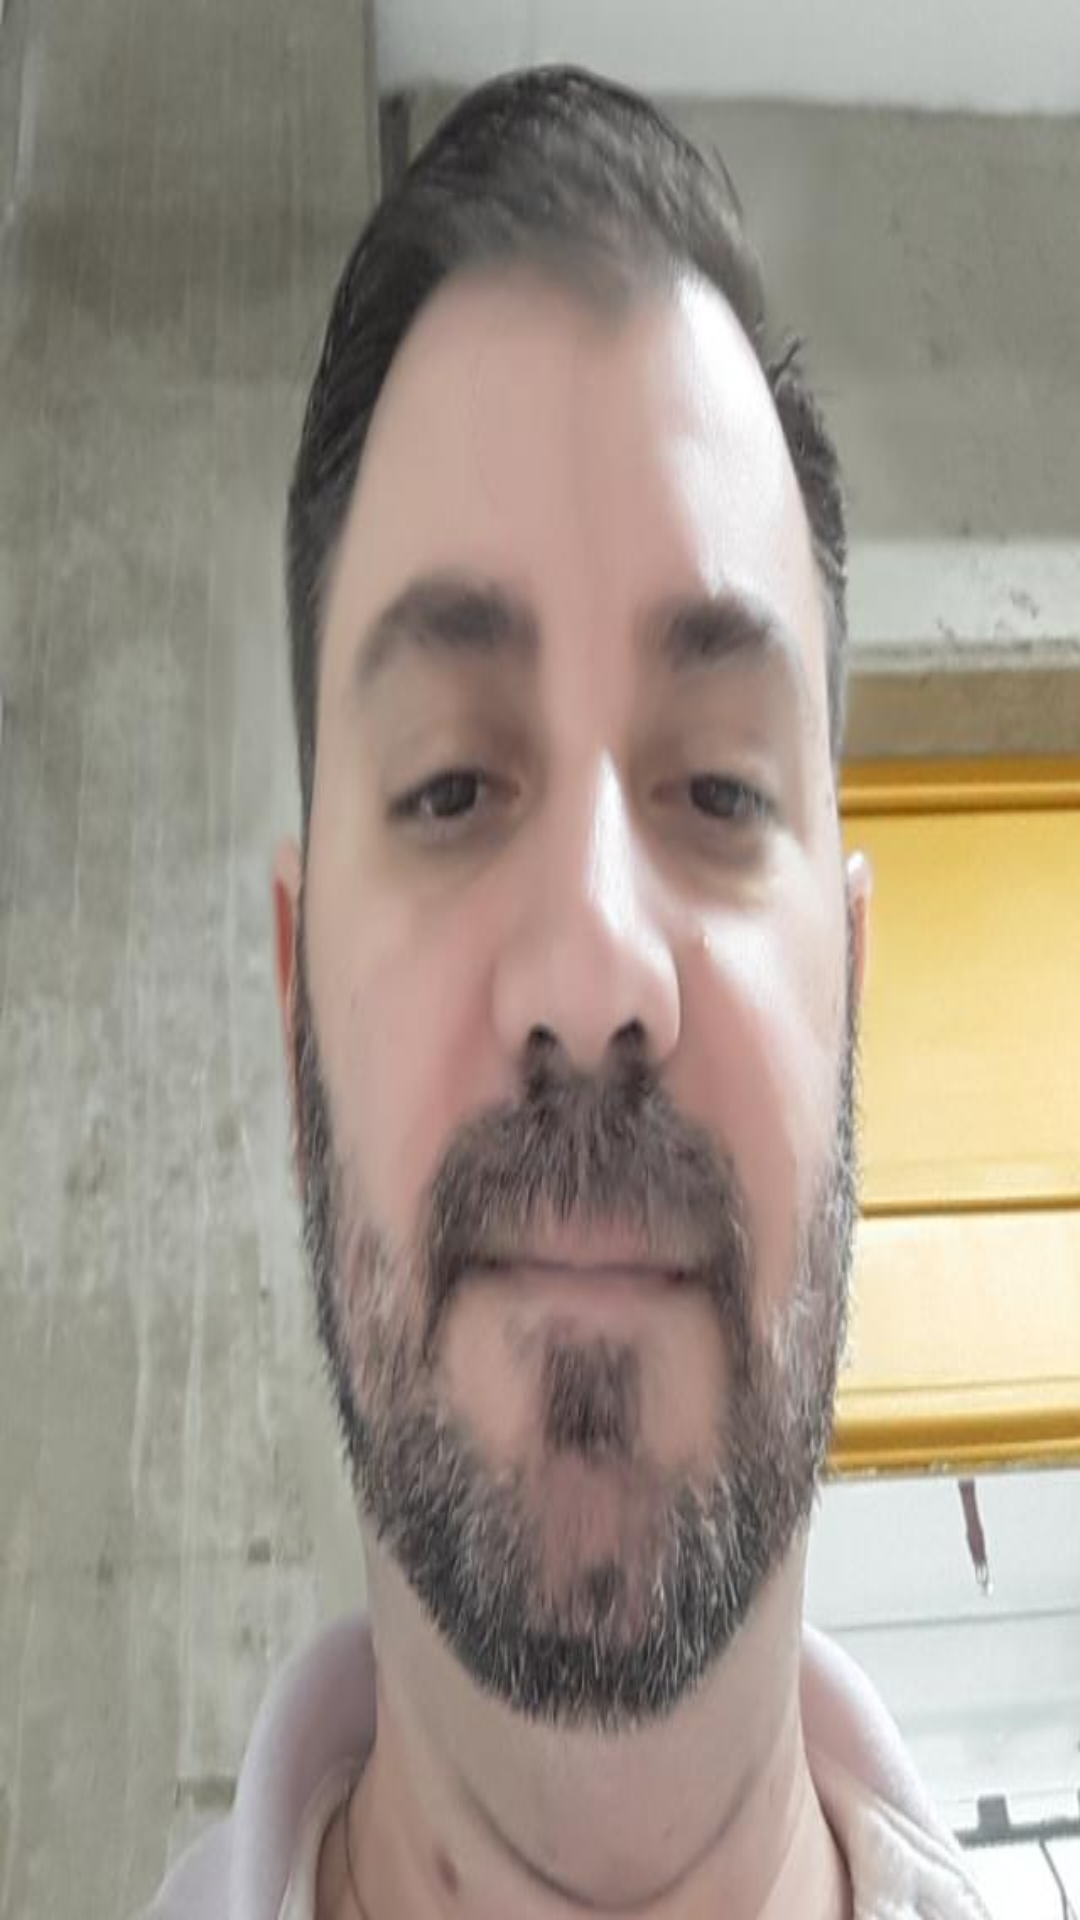

Produce the Android XML layout that renders to this screen, including the resource entries it uses.
<!-- AndroidManifest.xml: application theme Theme.FileManager -->
<!-- res/layout/activity_manoel.xml -->
<?xml version="1.0" encoding="utf-8"?>
<LinearLayout xmlns:android="http://schemas.android.com/apk/res/android"
    android:layout_width="match_parent"
    android:layout_height="match_parent"
    android:orientation="vertical">

    <ImageView
        android:layout_width="fill_parent"
        android:layout_height="fill_parent"
        android:src="@drawable/lucio"
        android:scaleType="fitXY"
        android:adjustViewBounds="true"/>
</LinearLayout>
<!-- resources referenced by this layout -->
<resources>
  <!-- drawable lucio: jpg bitmap (drawable, 35326 bytes) -->
  <style name="Theme.FileManager" parent="Theme.MaterialComponents.DayNight.DarkActionBar">
          
          <item name="colorPrimary">@color/purple_200</item>
          <item name="colorPrimaryVariant">@color/purple_700</item>
          <item name="colorOnPrimary">@color/black</item>
          
          <item name="colorSecondary">@color/teal_200</item>
          <item name="colorSecondaryVariant">@color/teal_200</item>
          <item name="colorOnSecondary">@color/black</item>
          
          <item name="android:statusBarColor" tools:targetApi="l">?attr/colorPrimaryVariant</item>
          
      </style>
  <!-- not gathered from this repository: default colours our renderer supplied (Android Studio template values) -->
  <color name="purple_200">#FFBB86FC</color>
  <color name="purple_700">#FF3700B3</color>
  <color name="teal_200">#FF03DAC5</color>
  <color name="black">#FF000000</color>
</resources>
